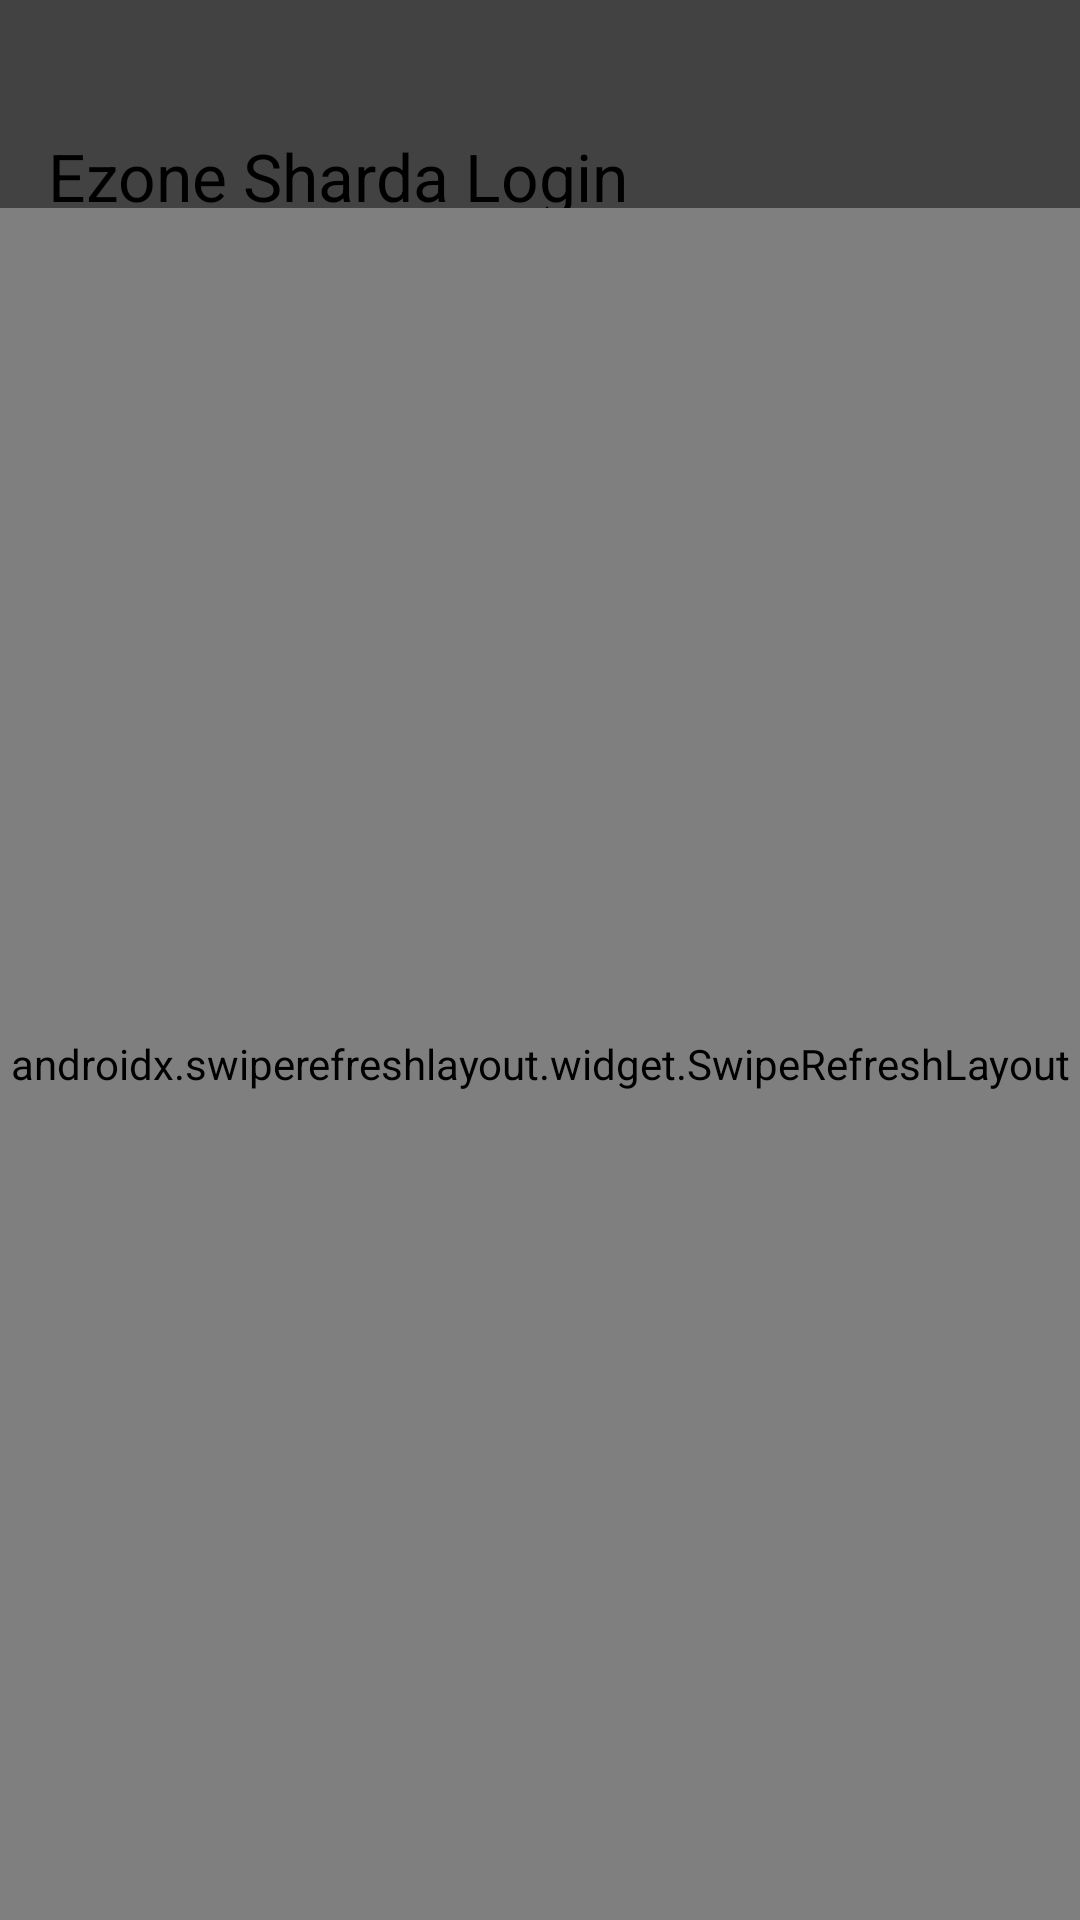

The Android layout XML behind this screen, and the referenced resources:
<!-- AndroidManifest.xml: application theme Theme.Ezone_Sharda -->
<!-- res/layout/activity_home_screen.xml -->
<?xml version="1.0" encoding="utf-8"?>
<LinearLayout xmlns:android="http://schemas.android.com/apk/res/android"
    android:layout_width="match_parent"
    android:layout_height="match_parent"
    xmlns:app="http://schemas.android.com/apk/res-auto"
    android:orientation="vertical">

    <androidx.appcompat.widget.Toolbar
        android:id="@+id/toolbar"
        android:paddingTop="40dp"
        android:layout_width="match_parent"
        android:layout_height="wrap_content"
        app:title="Ezone Sharda Login"
        android:elevation="30dp"
        app:titleTextColor="@color/black"
        android:background="@color/cardview_dark_background"/>

    <ProgressBar
        style="?android:attr/progressBarStyleHorizontal"
        android:layout_width="match_parent"
        android:layout_height="wrap_content"
        android:id="@+id/progressBar"
        android:progress="100"
        android:visibility="gone"
        android:indeterminate="true"
        android:background="@color/black"
        android:indeterminateTint="@color/white"/>

    <androidx.swiperefreshlayout.widget.SwipeRefreshLayout
        android:layout_width="match_parent"
        android:layout_height="match_parent"
        android:id="@+id/swipeRefreshLayout">

        <FrameLayout
            android:layout_width="match_parent"
            android:layout_height="match_parent"
            android:id="@+id/webViewContainer">

            <WebView
                android:layout_width="match_parent"
                android:layout_height="match_parent"
                android:id="@+id/webView"/>

        </FrameLayout>

    </androidx.swiperefreshlayout.widget.SwipeRefreshLayout>

</LinearLayout>
<!-- resources referenced by this layout -->
<resources>
  <style name="Theme.Ezone_Sharda" parent="Base.Theme.Ezone_Sharda" />
  <style name="Base.Theme.Ezone_Sharda" parent="Theme.Material3.DayNight.NoActionBar">
          
          
      </style>
  <!-- not gathered from this repository: default colours our renderer supplied (Android Studio template values) -->
  <color name="black">#FF000000</color>
  <color name="white">#FFFFFFFF</color>
</resources>
